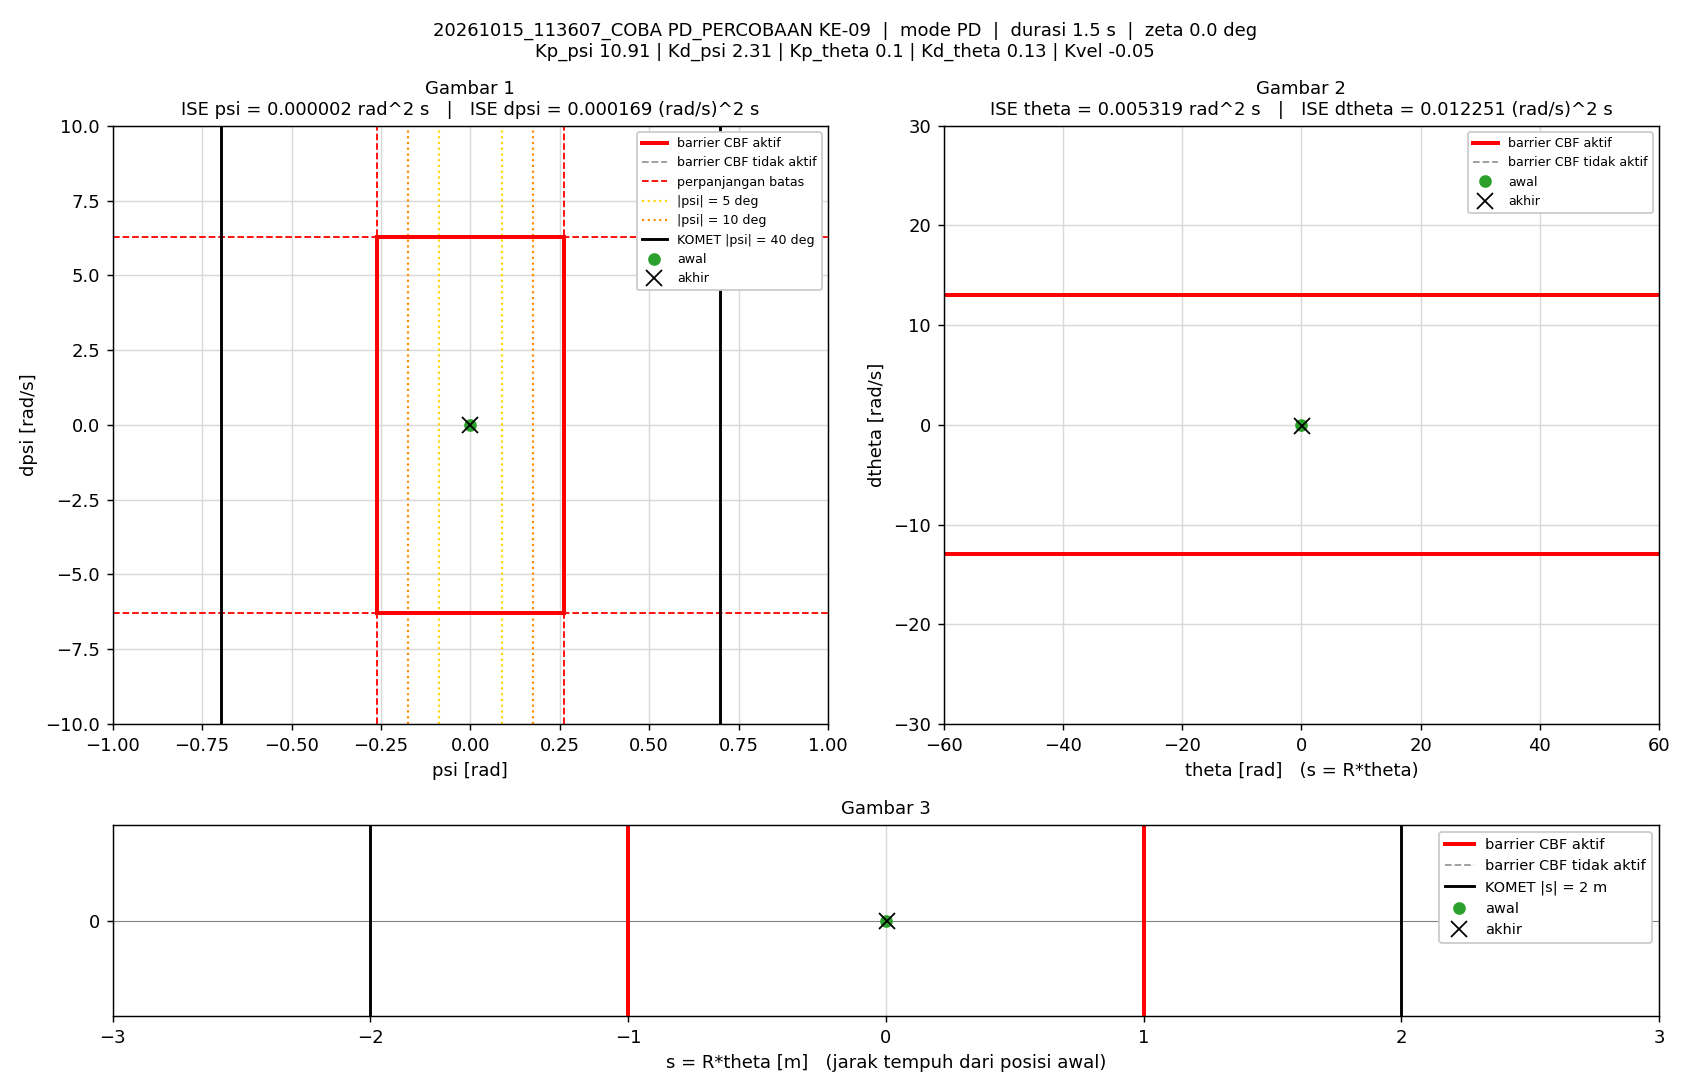

Source data for this figure (header and first rows):
t_s, theta_rad, dtheta_rad_s, psi_rad, dpsi_rad_s, error_theta, error_dtheta, error_psi, error_dpsi, u_PD_Nm, u_Nm, status_cbf, dorong_N, ISE_theta, ISE_dtheta, ISE_psi, ISE_dpsi, Kp_psi, Kd_psi, Kp_theta, Kd_theta, Kvel, Alpha_1, Alpha_2
0.005, 0, 0, -1.5560297e-07, 0, 0, 0, 1.5560297e-07, 0, -1.6976284e-06, -1.6976284e-06, -, 0, 0, 0, 1.2106142e-16, 0, 10.91, 2.31, 0.1, 0.13, -0.05, 54.73, 44.85
0.01, 3.4747382e-05, 0.00871, -3.5606945e-06, -0.0007298, -3.4747382e-05, -0.00871, 3.5606945e-06, 0.0007298, -0.000589, -0.000589, -, 0, 6.0369027e-12, 3.7932848e-07, 6.3513788e-14, 2.6632366e-09, 10.91, 2.31, 0.1, 0.13, -0.05, 54.73, 44.85
0.015, 0.0001085, 0.01663, 8.713654e-06, 0.002387, -0.0001085, -0.01663, -8.713654e-06, -0.002387, 0.007783, 0.007783, -, 0, 6.489868e-11, 1.7628594e-06, 4.4315262e-13, 3.1162548e-08, 10.91, 2.31, 0.1, 0.13, -0.05, 54.73, 44.85
0.02, 0.00018, 0.01603, -2.7987259e-06, -0.002169, -0.00018, -0.01603, 2.7987259e-06, 0.002169, -0.00294, -0.00294, -, 0, 2.2682138e-10, 3.0472049e-06, 4.8231695e-13, 5.4687826e-08, 10.91, 2.31, 0.1, 0.13, -0.05, 54.73, 44.85
0.025, 0.0003019, 0.02978, -3.4704439e-05, -0.009405, -0.0003019, -0.02978, 3.4704439e-05, 0.009405, -0.0182, -0.0182, -, 0, 6.8250203e-10, 7.4819216e-06, 6.5043075e-12, 4.9697283e-07, 10.91, 2.31, 0.1, 0.13, -0.05, 54.73, 44.85
0.03, 0.0004457, 0.02899, -8.6142331e-05, -0.01002, -0.0004457, -0.02899, 8.6142331e-05, 0.01002, -0.02028, -0.02028, -, 0, 1.6759424e-09, 1.1684533e-05, 4.3606813e-11, 9.9925535e-07, 10.91, 2.31, 0.1, 0.13, -0.05, 54.73, 44.85
0.035, 0.0005259, 0.01059, -0.0001095, 0.002041, -0.0005259, -0.01059, 0.0001095, -0.002041, 0.004949, 0.004949, -, 0, 3.0590577e-09, 1.2245475e-05, 1.0360051e-10, 1.0200852e-06, 10.91, 2.31, 0.1, 0.13, -0.05, 54.73, 44.85
0.04, 0.0004833, -0.01351, -9.1407019e-05, 0.01246, -0.0004833, 0.01351, 9.1407019e-05, -0.01246, 0.02607, 0.02607, -, 0, 4.2269056e-09, 1.3157712e-05, 1.4537672e-10, 1.7958336e-06, 10.91, 2.31, 0.1, 0.13, -0.05, 54.73, 44.85
0.045, 0.0004553, -0.003249, -3.7480694e-05, 0.006764, -0.0004553, 0.003249, 3.7480694e-05, -0.006764, 0.01484, 0.01484, -, 0, 5.2632675e-09, 1.3210492e-05, 1.5240073e-10, 2.0246135e-06, 10.91, 2.31, 0.1, 0.13, -0.05, 54.73, 44.85
0.05, 0.0006281, 0.03894, 1.0752721e-05, -0.009301, -0.0006281, -0.03894, -1.0752721e-05, 0.009301, -0.01624, -0.01624, -, 0, 7.2360921e-09, 2.0791973e-05, 1.5297884e-10, 2.4571334e-06, 10.91, 2.31, 0.1, 0.13, -0.05, 54.73, 44.85
0.055, 0.0009213, 0.06227, -4.5316191e-05, -0.02202, -0.0009213, -0.06227, 4.5316191e-05, 0.02202, -0.04317, -0.04317, -, 0, 1.1479688e-08, 4.0178468e-05, 1.6324663e-10, 4.8812423e-06, 10.91, 2.31, 0.1, 0.13, -0.05, 54.73, 44.85
0.06, 0.00116, 0.04916, -0.000151, -0.009381, -0.00116, -0.04916, 0.000151, 0.009381, -0.01681, -0.01681, -, 0, 1.8203414e-08, 5.225965e-05, 2.771893e-10, 5.3212547e-06, 10.91, 2.31, 0.1, 0.13, -0.05, 54.73, 44.85
0.065, 0.001094, -0.01073, -0.0002713, 0.0101, -0.001094, 0.01073, 0.0002713, -0.0101, 0.01909, 0.01909, -, 0, 2.4185557e-08, 5.28348e-05, 6.4526138e-10, 5.8313406e-06, 10.91, 2.31, 0.1, 0.13, -0.05, 54.73, 44.85
0.07, 0.0009386, -0.02814, -0.0002426, 0.01931, -0.0009386, 0.02814, 0.0002426, -0.01931, 0.03841, 0.03841, -, 0, 2.8590475e-08, 5.67937e-05, 9.3951584e-10, 7.6965642e-06, 10.91, 2.31, 0.1, 0.13, -0.05, 54.73, 44.85
0.075, 0.0009747, 0.001766, -9.9262043e-05, 0.006181, -0.0009747, -0.001766, 9.9262043e-05, -0.006181, 0.01352, 0.01352, -, 0, 3.3340839e-08, 5.6809298e-05, 9.8878061e-10, 7.8875765e-06, 10.91, 2.31, 0.1, 0.13, -0.05, 54.73, 44.85
0.08, 0.001324, 0.06237, 2.8061856e-05, -0.01454, -0.001324, -0.06237, -2.8061856e-05, 0.01454, -0.02505, -0.02505, -, 0, 4.2104201e-08, 7.6261661e-05, 9.9271795e-10, 8.945113e-06, 10.91, 2.31, 0.1, 0.13, -0.05, 54.73, 44.85
0.085, 0.001776, 0.08765, -4.0092719e-07, -0.02119, -0.001776, -0.08765, 4.0092719e-07, 0.02119, -0.03738, -0.03738, -, 0, 5.7867236e-08, 0.0001147, 9.9271875e-10, 1.1189799e-05, 10.91, 2.31, 0.1, 0.13, -0.05, 54.73, 44.85
0.09, 0.001996, 0.05482, -0.0001896, -0.009231, -0.001996, -0.05482, 0.0001896, 0.009231, -0.01607, -0.01607, -, 0, 7.7785774e-08, 0.0001297, 1.1724744e-09, 1.1615894e-05, 10.91, 2.31, 0.1, 0.13, -0.05, 54.73, 44.85
0.095, 0.001936, 0.006652, -0.0003619, 0.0117, -0.001936, -0.006652, 0.0003619, -0.0117, 0.02413, 0.02413, -, 0, 9.6535074e-08, 0.0001299, 1.8274858e-09, 1.2299975e-05, 10.91, 2.31, 0.1, 0.13, -0.05, 54.73, 44.85
0.1, 0.001807, -0.01484, -0.0003868, 0.01657, -0.001807, 0.01484, 0.0003868, -0.01657, 0.0323, 0.0323, -, 0, 1.128667e-07, 0.000131, 2.5756747e-09, 1.3672089e-05, 10.91, 2.31, 0.1, 0.13, -0.05, 54.73, 44.85
0.105, 0.001995, 0.02236, -0.0002041, -0.0002832, -0.001995, -0.02236, 0.0002041, 0.0002832, 0.0002249, 0.0002249, -, 0, 1.3276954e-07, 0.0001335, 2.7839405e-09, 1.367249e-05, 10.91, 2.31, 0.1, 0.13, -0.05, 54.73, 44.85
0.11, 0.002483, 0.07612, -4.0523481e-05, -0.01709, -0.002483, -0.07612, 4.0523481e-05, 0.01709, -0.02979, -0.02979, -, 0, 1.6360812e-07, 0.0001625, 2.7921512e-09, 1.5133539e-05, 10.91, 2.31, 0.1, 0.13, -0.05, 54.73, 44.85
0.115, 0.002898, 0.08403, -0.0001126, -0.01604, -0.002898, -0.08403, 0.0001126, 0.01604, -0.02707, -0.02707, -, 0, 2.0559373e-07, 0.0001978, 2.8555941e-09, 1.6420216e-05, 10.91, 2.31, 0.1, 0.13, -0.05, 54.73, 44.85
0.12, 0.003002, 0.0466, -0.0003501, -0.0007498, -0.003002, -0.0466, 0.0003501, 0.0007498, 0.0008059, 0.0008059, -, 0, 2.506621e-07, 0.0002086, 3.4684475e-09, 1.6423027e-05, 10.91, 2.31, 0.1, 0.13, -0.05, 54.73, 44.85
0.125, 0.002953, 0.01274, -0.0004949, 0.01236, -0.002953, -0.01274, 0.0004949, -0.01236, 0.02509, 0.02509, -, 0, 2.9427085e-07, 0.0002095, 4.6929724e-09, 1.718634e-05, 10.91, 2.31, 0.1, 0.13, -0.05, 54.73, 44.85
0.13, 0.003065, 0.01927, -0.0004117, 0.009925, -0.003065, -0.01927, 0.0004117, -0.009925, 0.02125, 0.02125, -, 0, 3.4125002e-07, 0.0002113, 5.5403828e-09, 1.7678909e-05, 10.91, 2.31, 0.1, 0.13, -0.05, 54.73, 44.85
0.135, 0.003514, 0.06176, -0.0001825, -0.005304, -0.003514, -0.06176, 0.0001825, 0.005304, -0.005863, -0.005863, -, 0, 4.0300019e-07, 0.0002304, 5.7069957e-09, 1.7819581e-05, 10.91, 2.31, 0.1, 0.13, -0.05, 54.73, 44.85
0.14, 0.004142, 0.09829, -4.1514521e-05, -0.01922, -0.004142, -0.09829, 4.1514521e-05, 0.01922, -0.03166, -0.03166, -, 0, 4.887717e-07, 0.0002787, 5.715613e-09, 1.966685e-05, 10.91, 2.31, 0.1, 0.13, -0.05, 54.73, 44.85
0.145, 0.004601, 0.09614, -0.0001599, -0.01817, -0.004601, -0.09614, 0.0001599, 0.01817, -0.03077, -0.03077, -, 0, 5.9462256e-07, 0.0003249, 5.843401e-09, 2.1318128e-05, 10.91, 2.31, 0.1, 0.13, -0.05, 54.73, 44.85
0.15, 0.004702, 0.05946, -0.0004673, -0.0006185, -0.004702, -0.05946, 0.0004673, 0.0006185, 0.001673, 0.001673, -, 0, 7.0518051e-07, 0.0003426, 6.9351596e-09, 2.1320041e-05, 10.91, 2.31, 0.1, 0.13, -0.05, 54.73, 44.85
0.155, 0.004612, 0.02099, -0.0007018, 0.01295, -0.004612, -0.02099, 0.0007018, -0.01295, 0.02544, 0.02544, -, 0, 8.1153221e-07, 0.0003448, 9.3976068e-09, 2.2158194e-05, 10.91, 2.31, 0.1, 0.13, -0.05, 54.73, 44.85
0.16, 0.00479, 0.0331, -0.0006029, 0.01196, -0.00479, -0.0331, 0.0006029, -0.01196, 0.02583, 0.02583, -, 0, 9.2626743e-07, 0.0003503, 1.1215163e-08, 2.2873309e-05, 10.91, 2.31, 0.1, 0.13, -0.05, 54.73, 44.85
0.165, 0.005369, 0.07929, -0.0003126, -0.002735, -0.005369, -0.07929, 0.0003126, 0.002735, 0.001116, 0.001116, -, 0, 1.0703893e-06, 0.0003817, 1.1703699e-08, 2.2910715e-05, 10.91, 2.31, 0.1, 0.13, -0.05, 54.73, 44.85
0.17, 0.006173, 0.1238, -0.0001047, -0.02045, -0.006173, -0.1238, 0.0001047, 0.02045, -0.03168, -0.03168, -, 0, 1.2609286e-06, 0.0004583, 1.1758496e-08, 2.5001995e-05, 10.91, 2.31, 0.1, 0.13, -0.05, 54.73, 44.85
0.175, 0.006825, 0.1267, -0.0002139, -0.03102, -0.006825, -0.1267, 0.0002139, 0.03102, -0.05683, -0.05683, -, 0, 1.4938494e-06, 0.0005386, 1.1987166e-08, 2.981243e-05, 10.91, 2.31, 0.1, 0.13, -0.05, 54.73, 44.85
0.18, 0.007089, 0.09672, -0.0005844, -0.00974, -0.007089, -0.09672, 0.0005844, 0.00974, -0.01559, -0.01559, -, 0, 1.7451313e-06, 0.0005854, 1.3694961e-08, 3.0286741e-05, 10.91, 2.31, 0.1, 0.13, -0.05, 54.73, 44.85
0.185, 0.006737, 0.02312, -0.001166, 0.01766, -0.006737, -0.02312, 0.001166, -0.01766, 0.03176, 0.03176, -, 0, 1.972082e-06, 0.000588, 2.0487169e-08, 3.1846166e-05, 10.91, 2.31, 0.1, 0.13, -0.05, 54.73, 44.85
0.19, 0.006689, 0.01457, -0.001186, 0.02736, -0.006689, -0.01457, 0.001186, -0.02736, 0.05282, 0.05282, -, 0, 2.1957844e-06, 0.0005891, 2.7525441e-08, 3.558885e-05, 10.91, 2.31, 0.1, 0.13, -0.05, 54.73, 44.85
0.195, 0.007309, 0.06838, -0.0007326, 0.004519, -0.007309, -0.06838, 0.0007326, -0.004519, 0.01207, 0.01207, -, 0, 2.4628631e-06, 0.0006125, 3.020889e-08, 3.5690964e-05, 10.91, 2.31, 0.1, 0.13, -0.05, 54.73, 44.85
0.2, 0.008592, 0.1562, -0.0001265, -0.02697, -0.008592, -0.1562, 0.0001265, 0.02697, -0.04252, -0.04252, -, 0, 2.8319424e-06, 0.0007344, 3.0288876e-08, 3.932784e-05, 10.91, 2.31, 0.1, 0.13, -0.05, 54.73, 44.85
0.205, 0.009672, 0.1867, -7.7406014e-05, -0.03518, -0.009672, -0.1867, 7.7406014e-05, 0.03518, -0.05687, -0.05687, -, 0, 3.2997007e-06, 0.0009087, 3.0318835e-08, 4.5515974e-05, 10.91, 2.31, 0.1, 0.13, -0.05, 54.73, 44.85
0.21, 0.009908, 0.1332, -0.0007422, -0.0193, -0.009908, -0.1332, 0.0007422, 0.0193, -0.03436, -0.03436, -, 0, 3.7905685e-06, 0.0009975, 3.3072887e-08, 4.7377706e-05, 10.91, 2.31, 0.1, 0.13, -0.05, 54.73, 44.85
0.215, 0.009706, 0.0698, -0.001416, 0.01445, -0.009706, -0.0698, 0.001416, -0.01445, 0.02798, 0.02798, -, 0, 4.2615562e-06, 0.001022, 4.3093774e-08, 4.842203e-05, 10.91, 2.31, 0.1, 0.13, -0.05, 54.73, 44.85
0.22, 0.009515, 0.02826, -0.001719, 0.03165, -0.009515, -0.02826, 0.001719, -0.03165, 0.05899, 0.05899, -, 0, 4.714257e-06, 0.001026, 5.7869623e-08, 5.3431565e-05, 10.91, 2.31, 0.1, 0.13, -0.05, 54.73, 44.85
0.225, 0.01009, 0.05538, -0.001255, 0.01541, -0.01009, -0.05538, 0.001255, -0.01541, 0.03013, 0.03013, -, 0, 5.2235641e-06, 0.001041, 6.5741106e-08, 5.4619435e-05, 10.91, 2.31, 0.1, 0.13, -0.05, 54.73, 44.85
0.23, 0.01142, 0.1323, -0.0004494, -0.01358, -0.01142, -0.1323, 0.0004494, 0.01358, -0.01793, -0.01793, -, 0, 5.8750972e-06, 0.001129, 6.675102e-08, 5.5540988e-05, 10.91, 2.31, 0.1, 0.13, -0.05, 54.73, 44.85
0.235, 0.01257, 0.1648, -0.000172, -0.02998, -0.01257, -0.1648, 0.000172, 0.02998, -0.04846, -0.04846, -, 0, 6.6648919e-06, 0.001264, 6.6898859e-08, 6.0035519e-05, 10.91, 2.31, 0.1, 0.13, -0.05, 54.73, 44.85
0.24, 0.01298, 0.1291, -0.0005966, -0.01937, -0.01298, -0.1291, 0.0005966, 0.01937, -0.03317, -0.03317, -, 0, 7.5070517e-06, 0.001348, 6.8678539e-08, 6.1911512e-05, 10.91, 2.31, 0.1, 0.13, -0.05, 54.73, 44.85
0.245, 0.01269, 0.05535, -0.001312, 0.01335, -0.01269, -0.05535, 0.001312, -0.01335, 0.025, 0.025, -, 0, 8.3116751e-06, 0.001363, 7.7283778e-08, 6.2802983e-05, 10.91, 2.31, 0.1, 0.13, -0.05, 54.73, 44.85
0.25, 0.01226, -0.002622, -0.001719, 0.03093, -0.01226, 0.002622, 0.001719, -0.03093, 0.05359, 0.05359, -, 0, 9.0634485e-06, 0.001363, 9.2056353e-08, 6.7587105e-05, 10.91, 2.31, 0.1, 0.13, -0.05, 54.73, 44.85
0.255, 0.01274, 0.02734, -0.001197, 0.01998, -0.01274, -0.02734, 0.001197, -0.01998, 0.03792, 0.03792, -, 0, 9.8748525e-06, 0.001367, 9.921828e-08, 6.9582946e-05, 10.91, 2.31, 0.1, 0.13, -0.05, 54.73, 44.85
0.26, 0.01393, 0.09604, -0.0003411, -0.009646, -0.01393, -0.09604, 0.0003411, 0.009646, -0.01213, -0.01213, -, 0, 1.0844559e-05, 0.001413, 9.9800166e-08, 7.0048141e-05, 10.91, 2.31, 0.1, 0.13, -0.05, 54.73, 44.85
0.265, 0.01515, 0.1456, 0.0001536, -0.02765, -0.01515, -0.1456, -0.0001536, 0.02765, -0.04174, -0.04174, -, 0, 1.1992472e-05, 0.001519, 9.9918191e-08, 7.3870026e-05, 10.91, 2.31, 0.1, 0.13, -0.05, 54.73, 44.85
0.27, 0.01558, 0.1181, -0.0001902, -0.02347, -0.01558, -0.1181, 0.0001902, 0.02347, -0.03937, -0.03937, -, 0, 1.320602e-05, 0.001589, 1.0009914e-07, 7.662346e-05, 10.91, 2.31, 0.1, 0.13, -0.05, 54.73, 44.85
0.275, 0.01526, 0.05475, -0.00095, 0.003316, -0.01526, -0.05475, 0.00095, -0.003316, 0.00594, 0.00594, -, 0, 1.4369858e-05, 0.001604, 1.046113e-07, 7.667844e-05, 10.91, 2.31, 0.1, 0.13, -0.05, 54.73, 44.85
0.28, 0.01466, -0.006305, -0.00155, 0.02734, -0.01466, 0.006305, 0.00155, -0.02734, 0.04688, 0.04688, -, 0, 1.5444247e-05, 0.001604, 1.166221e-07, 8.0414497e-05, 10.91, 2.31, 0.1, 0.13, -0.05, 54.73, 44.85
0.285, 0.01473, -0.002955, -0.001328, 0.02509, -0.01473, 0.002955, 0.001328, -0.02509, 0.04455, 0.04455, -, 0, 1.6528941e-05, 0.001604, 1.2544505e-07, 8.3561443e-05, 10.91, 2.31, 0.1, 0.13, -0.05, 54.73, 44.85
0.29, 0.01572, 0.06008, -0.0004592, 0.0005476, -0.01572, -0.06008, 0.0004592, -0.0005476, 0.005637, 0.005637, -, 0, 1.7764608e-05, 0.001622, 1.264994e-07, 8.3562942e-05, 10.91, 2.31, 0.1, 0.13, -0.05, 54.73, 44.85
0.295, 0.01701, 0.1186, 0.0002836, -0.02426, -0.01701, -0.1186, -0.0002836, 0.02426, -0.03582, -0.03582, -, 0, 1.9211406e-05, 0.001692, 1.2690162e-07, 8.6504685e-05, 10.91, 2.31, 0.1, 0.13, -0.05, 54.73, 44.85
0.3, 0.01772, 0.1188, 0.0002646, -0.03016, -0.01772, -0.1188, -0.0002646, 0.03016, -0.04956, -0.04956, -, 0, 2.0782055e-05, 0.001763, 1.2725177e-07, 9.1051373e-05, 10.91, 2.31, 0.1, 0.13, -0.05, 54.73, 44.85
... 244 more rows
